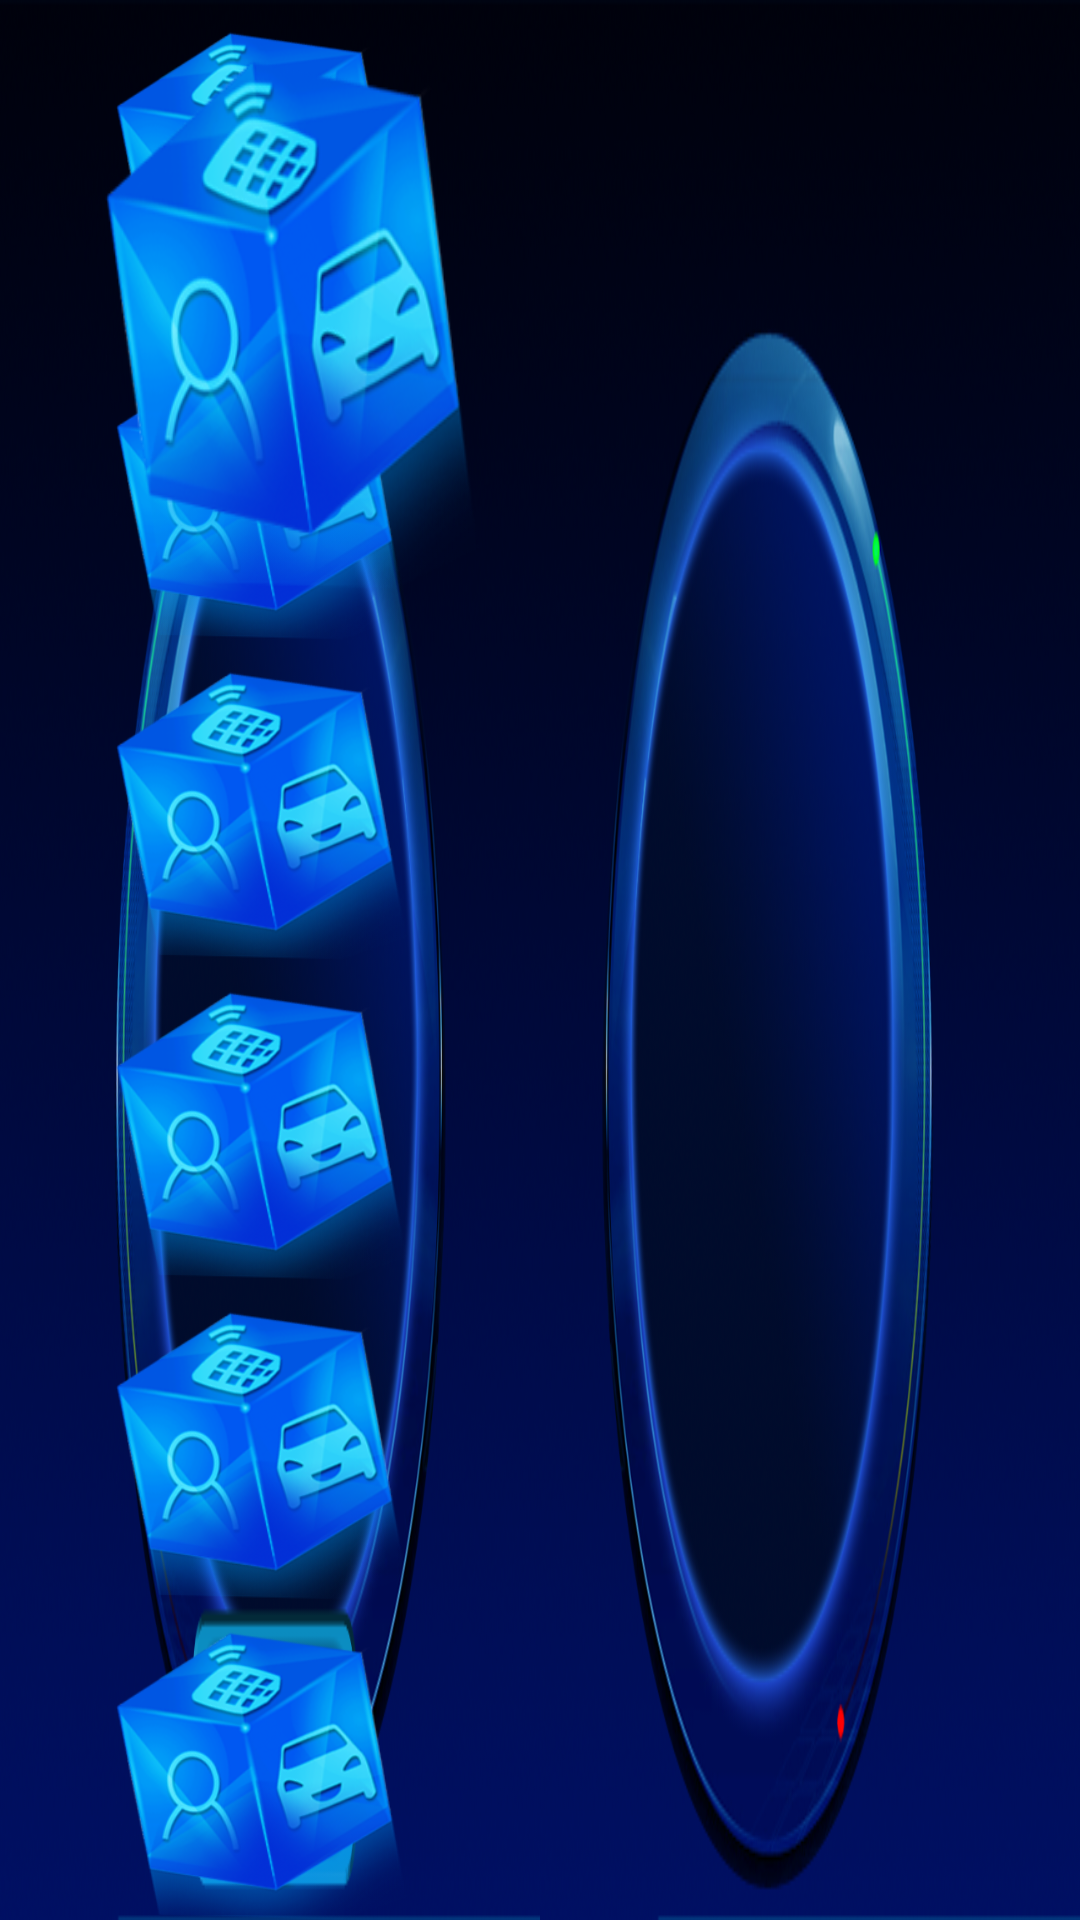

Produce the Android XML layout that renders to this screen, including the resource entries it uses.
<!-- AndroidManifest.xml: application theme android:Theme.NoTitleBar.Fullscreen -->
<!-- res/layout/main_content.xml -->
<?xml version="1.0" encoding="utf-8"?>

<RelativeLayout xmlns:android="http://schemas.android.com/apk/res/android"
    xmlns:tools="http://schemas.android.com/tools"
    android:layout_width="fill_parent"
    android:layout_height="fill_parent"
    android:orientation="horizontal">
    
      <RelativeLayout android:layout_width="fill_parent"
	    	android:layout_height="fill_parent"
	    	android:background="#00000000">
    		<ImageView 
	            android:layout_width="wrap_content"
	    		android:layout_height="wrap_content"
	    		android:layout_alignParentTop="true"
	    		android:layout_centerHorizontal="true"
	            android:src="@drawable/main_car_number"
	            android:visibility="gone"/>
        </RelativeLayout>
        
        <LinearLayout 
            android:layout_width="fill_parent"
	    	android:layout_height="fill_parent"
	    	android:background="#00000000"
	    	android:orientation="horizontal">
	        <RelativeLayout 
	            android:id="@+id/content_left"
	            android:layout_width="0dip"
		    	android:layout_height="fill_parent"
		    	android:layout_weight="1"
		    	android:background="@drawable/main_center_background">
		    
	            <RelativeLayout 
		            android:id="@+id/content_left_area"
		            android:layout_width="fill_parent"
			    	android:layout_height="fill_parent"
			    	android:background="@drawable/main_content_left_background"/>
		    	
			    <include layout="@layout/main_left_bar"  
		            android:layout_alignParentLeft="true"/>

		    </RelativeLayout>
	    	        
	        <RelativeLayout 
	            android:id="@+id/content_right"
	            android:layout_width="0dip"
		    	android:layout_height="fill_parent"
		    	android:layout_weight="1"
		    	android:background="@drawable/main_center_background">
	        
	            <RelativeLayout 
		            android:id="@+id/content_right_area"
		            android:layout_width="fill_parent"
			    	android:layout_height="fill_parent"
			    	android:background="@drawable/main_content_right_background"/>
			    	
	        	<include layout="@layout/main_right_bar"  
	            	android:layout_alignParentRight="true"/>
		    </RelativeLayout>
        </LinearLayout>
        
       	<LinearLayout 
            android:id="@+id/content_center"
            android:layout_width="fill_parent"
	    	android:layout_height="fill_parent"
	    	android:layout_centerInParent="true"
	    	android:orientation="horizontal"
	    	android:visibility="gone">
	        <LinearLayout
	            android:layout_width="0dip"
		    	android:layout_height="fill_parent"
		    	android:layout_weight="253"/>
       	    
	        <RelativeLayout
	            android:layout_width="0dip"
		    	android:layout_height="fill_parent"
		    	android:layout_weight="774"
		    	android:background="@drawable/main_content_center_background">
	      	    <RelativeLayout 
		            android:id="@+id/content_center_area"
		            android:layout_width="fill_parent"
			    	android:layout_height="fill_parent"
			    	android:background="@drawable/main_car_body_control"/>
	      	    
	      	    <RelativeLayout 
		            android:id="@+id/content_center_area_for_doorsash"
		            android:layout_width="fill_parent"
			    	android:layout_height="fill_parent"/>
	      	    
	      	    <RelativeLayout 
		            android:id="@+id/content_center_area_air_condition"
		            android:layout_width="fill_parent"
			    	android:layout_height="fill_parent"/>
	      	    
	      	    <RelativeLayout 
		            android:id="@+id/content_center_area_info_view"
		            android:layout_width="fill_parent"
			    	android:layout_height="fill_parent"/>
      	    </RelativeLayout>
      	    
      	    <LinearLayout
	            android:layout_width="0dip"
		    	android:layout_height="fill_parent"
		    	android:layout_weight="253"/>
	    </LinearLayout>
</RelativeLayout>
<!-- res/layout/main_left_bar.xml (included above) -->
<?xml version="1.0" encoding="utf-8"?>

<RelativeLayout xmlns:android="http://schemas.android.com/apk/res/android"
    xmlns:tools="http://schemas.android.com/tools"
    android:layout_width="wrap_content"
    android:layout_height="fill_parent">
    <LinearLayout
	    android:layout_width="wrap_content"
	    android:layout_height="fill_parent"
	    android:orientation="vertical">
	    <ImageView 
	        android:id="@+id/action_l0"
	        android:layout_width="wrap_content"
	    	android:layout_height="0dip"
	    	android:layout_weight="1"
	    	android:src="@drawable/ic_launcher"/>
	    
	    <ImageView 
	        android:id="@+id/action_l1"
	        android:layout_width="wrap_content"
	    	android:layout_height="0dip"
	    	android:layout_weight="1"
	    	android:src="@drawable/ic_launcher"/>
	    	
	     <ImageView 
	        android:id="@+id/action_l2"
	        android:layout_width="wrap_content"
	    	android:layout_height="0dip"
	    	android:layout_weight="1"
	    	android:src="@drawable/ic_launcher"/>
	     
	     <ImageView 
	        android:id="@+id/action_l3"
	        android:layout_width="wrap_content"
	    	android:layout_height="0dip"
	    	android:layout_weight="1"
	    	android:src="@drawable/ic_launcher"/>
	     
	     <ImageView 
	        android:id="@+id/action_l4"
	        android:layout_width="wrap_content"
	    	android:layout_height="0dip"
	    	android:layout_weight="1"
	    	android:src="@drawable/ic_launcher"/>
	     
	     <ImageView 
	        android:id="@+id/action_l5"
	        android:layout_width="wrap_content"
	    	android:layout_height="0dip"
	    	android:layout_weight="1"
	    	android:src="@drawable/ic_launcher"/>
	 </LinearLayout>
	 <LinearLayout
	    android:layout_width="wrap_content"
	    android:layout_height="fill_parent"
	    android:orientation="vertical">
	    <ImageView 
	        android:id="@+id/action_l6"
	        android:layout_width="wrap_content"
	    	android:layout_height="0dip"
	    	android:layout_weight="2"
	    	android:scaleType="fitXY"
	    	android:paddingLeft="80px"
	    	android:paddingRight="50px"
	    	android:src="@drawable/ic_launcher"/>
	    <ImageView 
	        android:id="@+id/action_l7"
	        android:layout_width="wrap_content"
	    	android:layout_height="0dip"
	    	android:layout_weight="4.5"/>
	 </LinearLayout>
</RelativeLayout>
<!-- res/layout/main_right_bar.xml (included above) -->
<?xml version="1.0" encoding="utf-8"?>

<RelativeLayout xmlns:android="http://schemas.android.com/apk/res/android"
    xmlns:tools="http://schemas.android.com/tools"
    android:layout_width="fill_parent"
    android:layout_height="fill_parent"
    android:layout_alignParentRight="true">
    
    <LinearLayout 
	    android:layout_width="wrap_content"
	    android:layout_height="fill_parent"
	    android:layout_alignParentRight="true"
	    android:orientation="vertical">
	   	<ImageView 
	        android:id="@+id/action_r6"
	        android:layout_width="wrap_content"
	    	android:layout_height="0dip"
	    	android:layout_weight="2"
	    	android:scaleType="fitXY"
	    	android:paddingLeft="80px"
	    	android:paddingRight="50px"
	    	android:src="@drawable/ic_action_search"/>
	   	<ImageView 
	        android:id="@+id/action_r7"
	        android:layout_width="wrap_content"
	    	android:layout_height="0dip"
	    	android:layout_weight="4.5"/> 
	</LinearLayout>
	
	<LinearLayout 
	    android:layout_width="wrap_content"
	    android:layout_height="fill_parent"
	    android:layout_alignParentRight="true"
	    android:orientation="vertical">
	    <ImageView 
	        android:id="@+id/action_r0"
	        android:layout_width="wrap_content"
	    	android:layout_height="0dip"
	    	android:layout_weight="1"
	    	android:src="@drawable/ic_action_search"/>
	    
	    <ImageView 
	        android:id="@+id/action_r1"
	        android:layout_width="wrap_content"
	    	android:layout_height="0dip"
	    	android:layout_weight="1"
	    	android:src="@drawable/ic_action_search"/>
	    	
	     <ImageView 
	        android:id="@+id/action_r2"
	        android:layout_width="wrap_content"
	    	android:layout_height="0dip"
	    	android:layout_weight="1"
	    	android:src="@drawable/ic_action_search"/>
	     
	     <ImageView 
	        android:id="@+id/action_r3"
	        android:layout_width="wrap_content"
	    	android:layout_height="0dip"
	    	android:layout_weight="1"
	    	android:src="@drawable/ic_action_search"/>
	     
	     <ImageView 
	        android:id="@+id/action_r4"
	        android:layout_width="wrap_content"
	    	android:layout_height="0dip"
	    	android:layout_weight="1"
	    	android:src="@drawable/ic_action_search"/>
	     
	     <ImageView 
	        android:id="@+id/action_r5"
	        android:layout_width="wrap_content"
	    	android:layout_height="0dip"
	    	android:layout_weight="1"
	    	android:src="@drawable/ic_action_search"/>
	</LinearLayout>
</RelativeLayout>
<!-- resources referenced by this layout -->
<resources>
  <!-- drawable ic_launcher: png bitmap (drawable-hdpi, 56459 bytes) -->
  <!-- drawable main_car_body_control: png bitmap (drawable-nodpi, 158880 bytes) -->
  <!-- drawable main_car_number: png bitmap (drawable-nodpi, 12885 bytes) -->
  <!-- drawable main_center_background: png bitmap (drawable-nodpi, 110247 bytes) -->
  <!-- drawable main_content_center_background: png bitmap (drawable-nodpi, 5743 bytes) -->
  <!-- drawable main_content_left_background: png bitmap (drawable-nodpi, 158367 bytes) -->
  <!-- drawable main_content_right_background: png bitmap (drawable-nodpi, 149608 bytes) -->
</resources>
